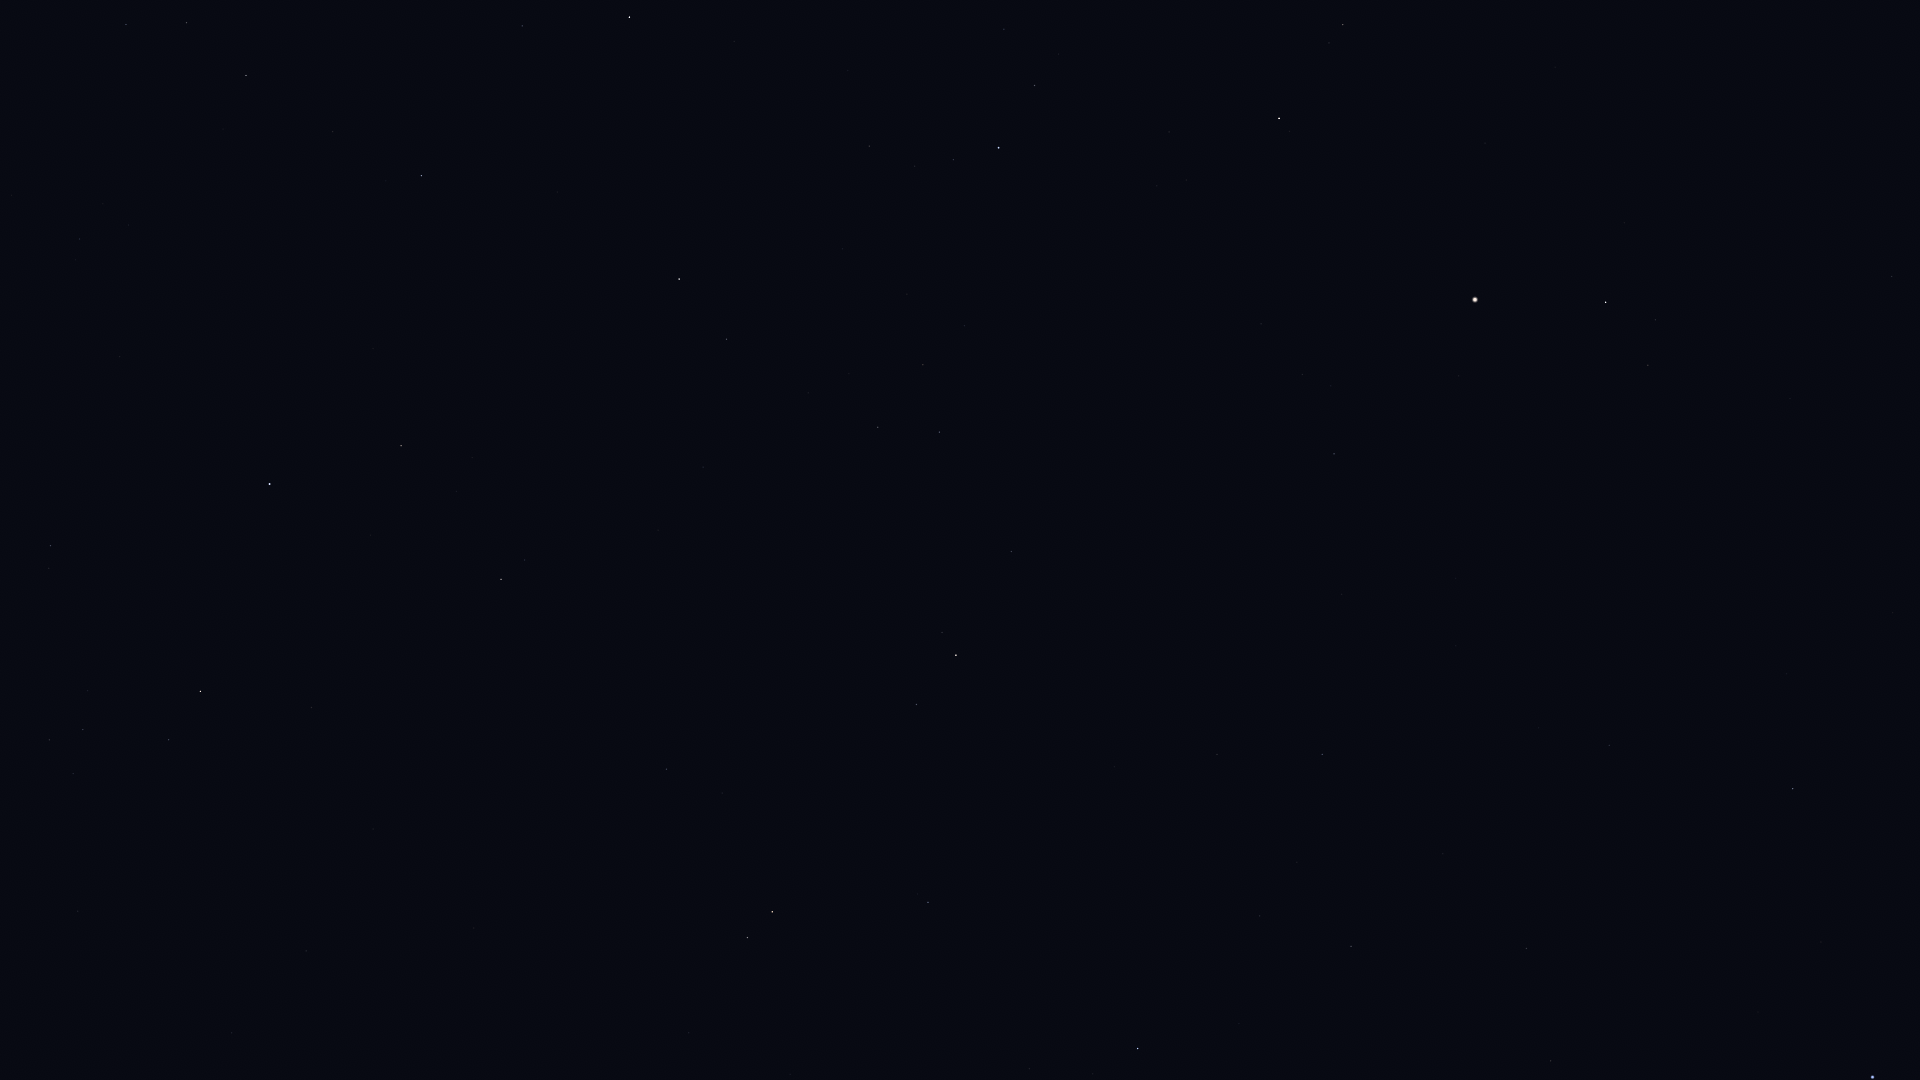

The table this chart was drawn from, first rows:
Star_ID, Name, X, Y
64241, Diadem, 1892, 276
65474, Spica, 1873, 1077
66249, Heze, 1793, 789
67459, HIP 67459, 1648, 365
67927, Muphrid, 1606, 302
68520, HIP 68520, 1609, 745
69427, Kang, 1551, 1061
69673, Arcturus, 1475, 300
69701, Syrma, 1527, 948
70755, Elgafar, 1443, 854
71053, HIP 71053, 1343, 25
71795, HIP 71795, 1334, 454
72105, Izar, 1279, 118
72220, HIP 72220, 1322, 754
72339, Mönch, 1317, 810
72845, Arcalís, 1251, 347
74785, Zubeneschamali, 1138, 1049
75695, Nusakan, 1035, 85
76127, HIP 76127, 1004, 29
76267, Alphecca, 999, 148
76952, HIP 76952, 954, 160
77070, Unukalhai, 956, 655
77450, Gudja, 923, 365
77512, HIP 77512, 915, 166
77516, HIP 77516, 928, 902
78159, HIP 78159, 869, 146
78493, HIP 78493, 848, 70
79043, Marsic, 808, 393
79219, Kamuy, 799, 149
79593, Yed Prior, 772, 912
79882, Yed Posterior, 748, 938
80463, Cujam, 703, 467
80816, Kornephoros, 679, 279
80883, Marfik, 667, 769
81022, Rosalíadecastro, 654, 767
82651, Mahsati, 528, 514
83000, HIP 83000, 501, 579
83207, HIP 83207, 522, 26
84345, Rasalgethi, 401, 446
84379, Sarin, 422, 176
85693, Maasym, 333, 132
86032, Rasalhague, 270, 484
86742, Cebalrai, 201, 691
86974, HIP 86974, 246, 75
87933, HIP 87933, 187, 23
88670, HIP 88670, 38, 1040
88794, HIP 88794, 126, 25
